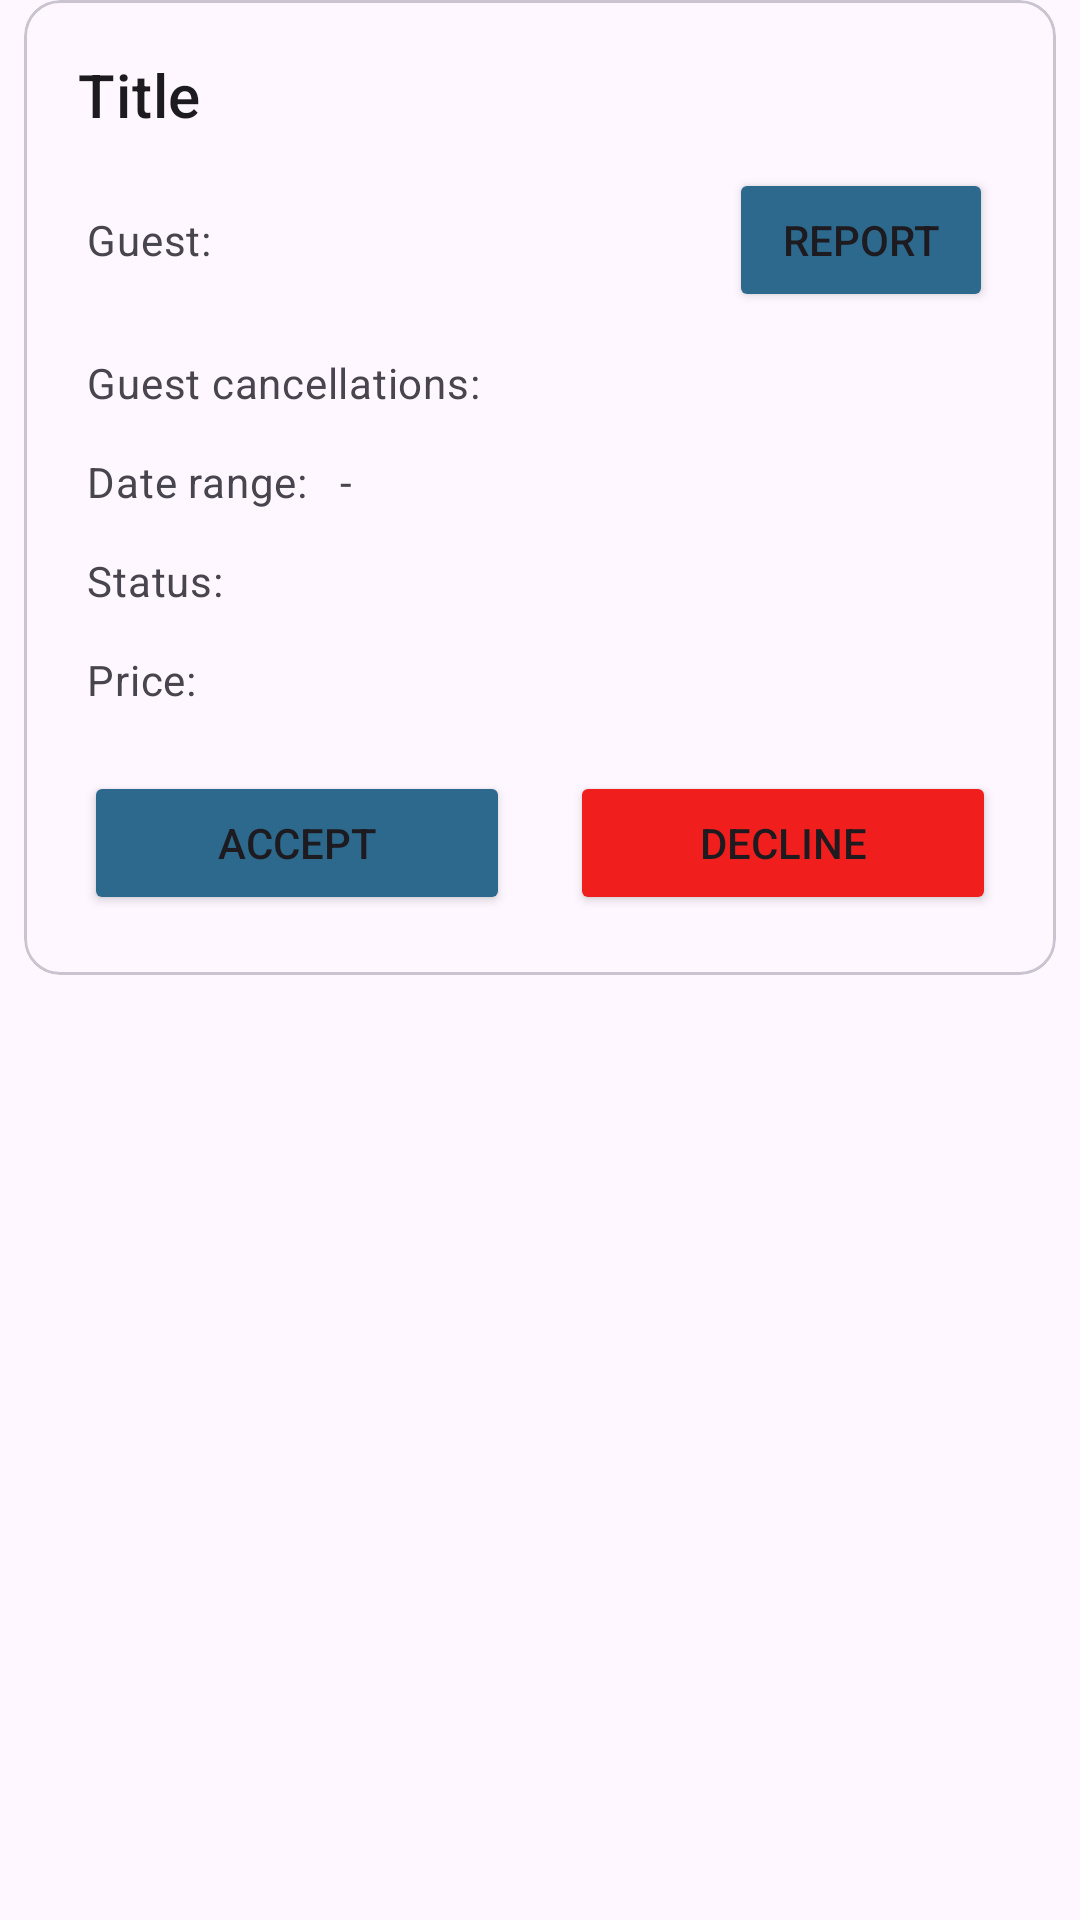

This screen was rendered from an Android layout file. Write that file and the resources it references.
<!-- AndroidManifest.xml: application theme Theme.BookingApplication -->
<!-- res/layout/reservation_host_card.xml -->
<?xml version="1.0" encoding="utf-8"?>
<androidx.constraintlayout.widget.ConstraintLayout xmlns:android="http://schemas.android.com/apk/res/android"
    android:layout_width="match_parent"
    android:layout_height="match_parent"
    xmlns:app="http://schemas.android.com/apk/res-auto"
    xmlns:tools="http://schemas.android.com/tools">

    <com.google.android.material.card.MaterialCardView
        android:layout_width="match_parent"
        android:layout_height="wrap_content"
        android:layout_margin="8dp"
        tools:ignore="MissingConstraints"
        android:id="@+id/reservation_card_item">

        <LinearLayout
            android:layout_width="match_parent"
            android:layout_height="wrap_content"
            android:orientation="vertical"
            android:padding="10dp">

            <LinearLayout
                android:layout_width="match_parent"
                android:layout_height="wrap_content"
                android:orientation="vertical"
                android:padding="8dp">

                <TextView
                    android:layout_width="wrap_content"
                    android:layout_height="wrap_content"
                    android:text="@string/title"
                    android:id="@+id/titleTextView"
                    android:textAppearance="?attr/textAppearanceHeadline6"
                    />
                <LinearLayout
                    android:layout_width="match_parent"
                    android:layout_height="wrap_content"
                    android:orientation="horizontal"
                    android:padding="3dp">

                    <TextView
                        android:layout_width="wrap_content"
                        android:layout_height="wrap_content"
                        android:layout_marginTop="8dp"
                        android:text="Guest: "
                        android:textAppearance="?attr/textAppearanceBody2"
                        android:textColor="?android:attr/textColorSecondary" />

                    <TextView
                        android:id="@+id/guestTextView"
                        android:layout_width="0dp"
                        android:layout_height="wrap_content"
                        android:layout_marginTop="8dp"
                        android:layout_weight="1"
                        android:text=""
                        android:textAppearance="?attr/textAppearanceBody2"
                        android:textColor="?android:attr/textColorSecondary" />

                    <Button
                        android:layout_width="wrap_content"
                        android:layout_height="wrap_content"
                        android:layout_marginTop="8dp"
                        android:text="@string/report"
                        android:backgroundTint="@color/dark_blue"
                        android:id="@+id/report_button"/>
                </LinearLayout>

                <LinearLayout
                    android:layout_width="match_parent"
                    android:layout_height="wrap_content"
                    android:orientation="horizontal"
                    android:padding="3dp">
                    <TextView
                        android:layout_width="wrap_content"
                        android:layout_height="wrap_content"
                        android:layout_marginTop="8dp"
                        android:text="Guest cancellations:  "
                        android:textAppearance="?attr/textAppearanceBody2"
                        android:textColor="?android:attr/textColorSecondary"
                        />
                    <TextView
                        android:layout_width="wrap_content"
                        android:layout_height="wrap_content"
                        android:layout_marginTop="8dp"
                        android:text=""
                        android:id="@+id/guestCancellationsTextView"
                        android:textAppearance="?attr/textAppearanceBody2"
                        android:textColor="?android:attr/textColorSecondary"
                        />
                </LinearLayout>

                <LinearLayout
                    android:layout_width="match_parent"
                    android:layout_height="wrap_content"
                    android:orientation="horizontal"
                    android:padding="3dp">
                    <TextView
                        android:layout_width="wrap_content"
                        android:layout_height="wrap_content"
                        android:layout_marginTop="8dp"
                        android:text="Date range:  "
                        android:textAppearance="?attr/textAppearanceBody2"
                        android:textColor="?android:attr/textColorSecondary"
                        />
                    <TextView
                        android:layout_width="wrap_content"
                        android:layout_height="wrap_content"
                        android:layout_marginTop="8dp"
                        android:text=""
                        android:id="@+id/startDateTextView"
                        android:textAppearance="?attr/textAppearanceBody2"
                        android:textColor="?android:attr/textColorSecondary"
                        />
                    <TextView
                        android:layout_width="wrap_content"
                        android:layout_height="wrap_content"
                        android:layout_marginTop="8dp"
                        android:text=" - "
                        android:textAppearance="?attr/textAppearanceBody2"
                        android:textColor="?android:attr/textColorSecondary"
                        />
                    <TextView
                        android:layout_width="wrap_content"
                        android:layout_height="wrap_content"
                        android:layout_marginTop="8dp"
                        android:text=""
                        android:id="@+id/endDateTextView"
                        android:textAppearance="?attr/textAppearanceBody2"
                        android:textColor="?android:attr/textColorSecondary"
                        />
                </LinearLayout>


                <LinearLayout
                    android:layout_width="match_parent"
                    android:layout_height="wrap_content"
                    android:orientation="horizontal"
                    android:padding="3dp">
                    <TextView
                        android:layout_width="wrap_content"
                        android:layout_height="wrap_content"
                        android:layout_marginTop="8dp"
                        android:text="Status:  "
                        android:textAppearance="?attr/textAppearanceBody2"
                        android:textColor="?android:attr/textColorSecondary"
                        />
                    <TextView
                        android:layout_width="wrap_content"
                        android:layout_height="wrap_content"
                        android:layout_marginTop="8dp"
                        android:text=""
                        android:id="@+id/statusTextView"
                        android:textAppearance="?attr/textAppearanceBody2"
                        android:textColor="?android:attr/textColorSecondary"
                        />
                </LinearLayout>

                <LinearLayout
                    android:layout_width="match_parent"
                    android:layout_height="wrap_content"
                    android:orientation="horizontal"
                    android:padding="3dp">
                    <TextView
                        android:layout_width="wrap_content"
                        android:layout_height="wrap_content"
                        android:layout_marginTop="8dp"
                        android:text="Price:  "
                        android:textAppearance="?attr/textAppearanceBody2"
                        android:textColor="?android:attr/textColorSecondary"
                        />
                    <TextView
                        android:layout_width="wrap_content"
                        android:layout_height="wrap_content"
                        android:layout_marginTop="8dp"
                        android:text=""
                        android:id="@+id/priceTextView"
                        android:textAppearance="?attr/textAppearanceBody2"
                        android:textColor="?android:attr/textColorSecondary"
                        />
                </LinearLayout>

            </LinearLayout>
            <LinearLayout
                android:layout_width="match_parent"
                android:layout_height="wrap_content"
                android:orientation="horizontal"
                android:padding="10dp"
                android:gravity="center">

                <Button
                    android:layout_width="wrap_content"
                    android:layout_height="wrap_content"
                    android:layout_weight="1"
                    android:layout_marginEnd="10dp"
                    android:backgroundTint="@color/dark_blue"
                    android:text="@string/accept"
                    android:id="@+id/acceptBtn"/>

                <Button
                    android:layout_width="wrap_content"
                    android:layout_height="wrap_content"
                    android:layout_weight="1"
                    android:layout_marginStart="10dp"
                    android:backgroundTint="@color/red"
                    android:text="@string/decline"
                    android:id="@+id/declineBtn"/>
            </LinearLayout>

        </LinearLayout>
    </com.google.android.material.card.MaterialCardView>
</androidx.constraintlayout.widget.ConstraintLayout>
<!-- resources referenced by this layout -->
<resources>
  <color name="dark_blue">#2C698D</color>
  <color name="red">#F11E1E</color>
  <string name="accept">Accept</string>
  <string name="decline">Decline</string>
  <string name="report">Report</string>
  <string name="title">Title</string>
  <style name="Theme.BookingApplication" parent="Base.Theme.BookingApplication" />
  <style name="Base.Theme.BookingApplication" parent="Theme.Material3.DayNight.NoActionBar">
          <item name="bottomNavigationStyle">@style/Widget.MaterialComponents.BottomNavigationView.Colored</item>
          <item name="actionBarTheme">@style/AppTheme.AppBarOverlay</item>
  
      </style>
  <style name="AppTheme.AppBarOverlay" parent="ThemeOverlay.AppCompat.Dark.ActionBar">
          <item name="android:textColorPrimary">@color/white</item>
      </style>
  <color name="white">#FFFFFFFF</color>
</resources>
